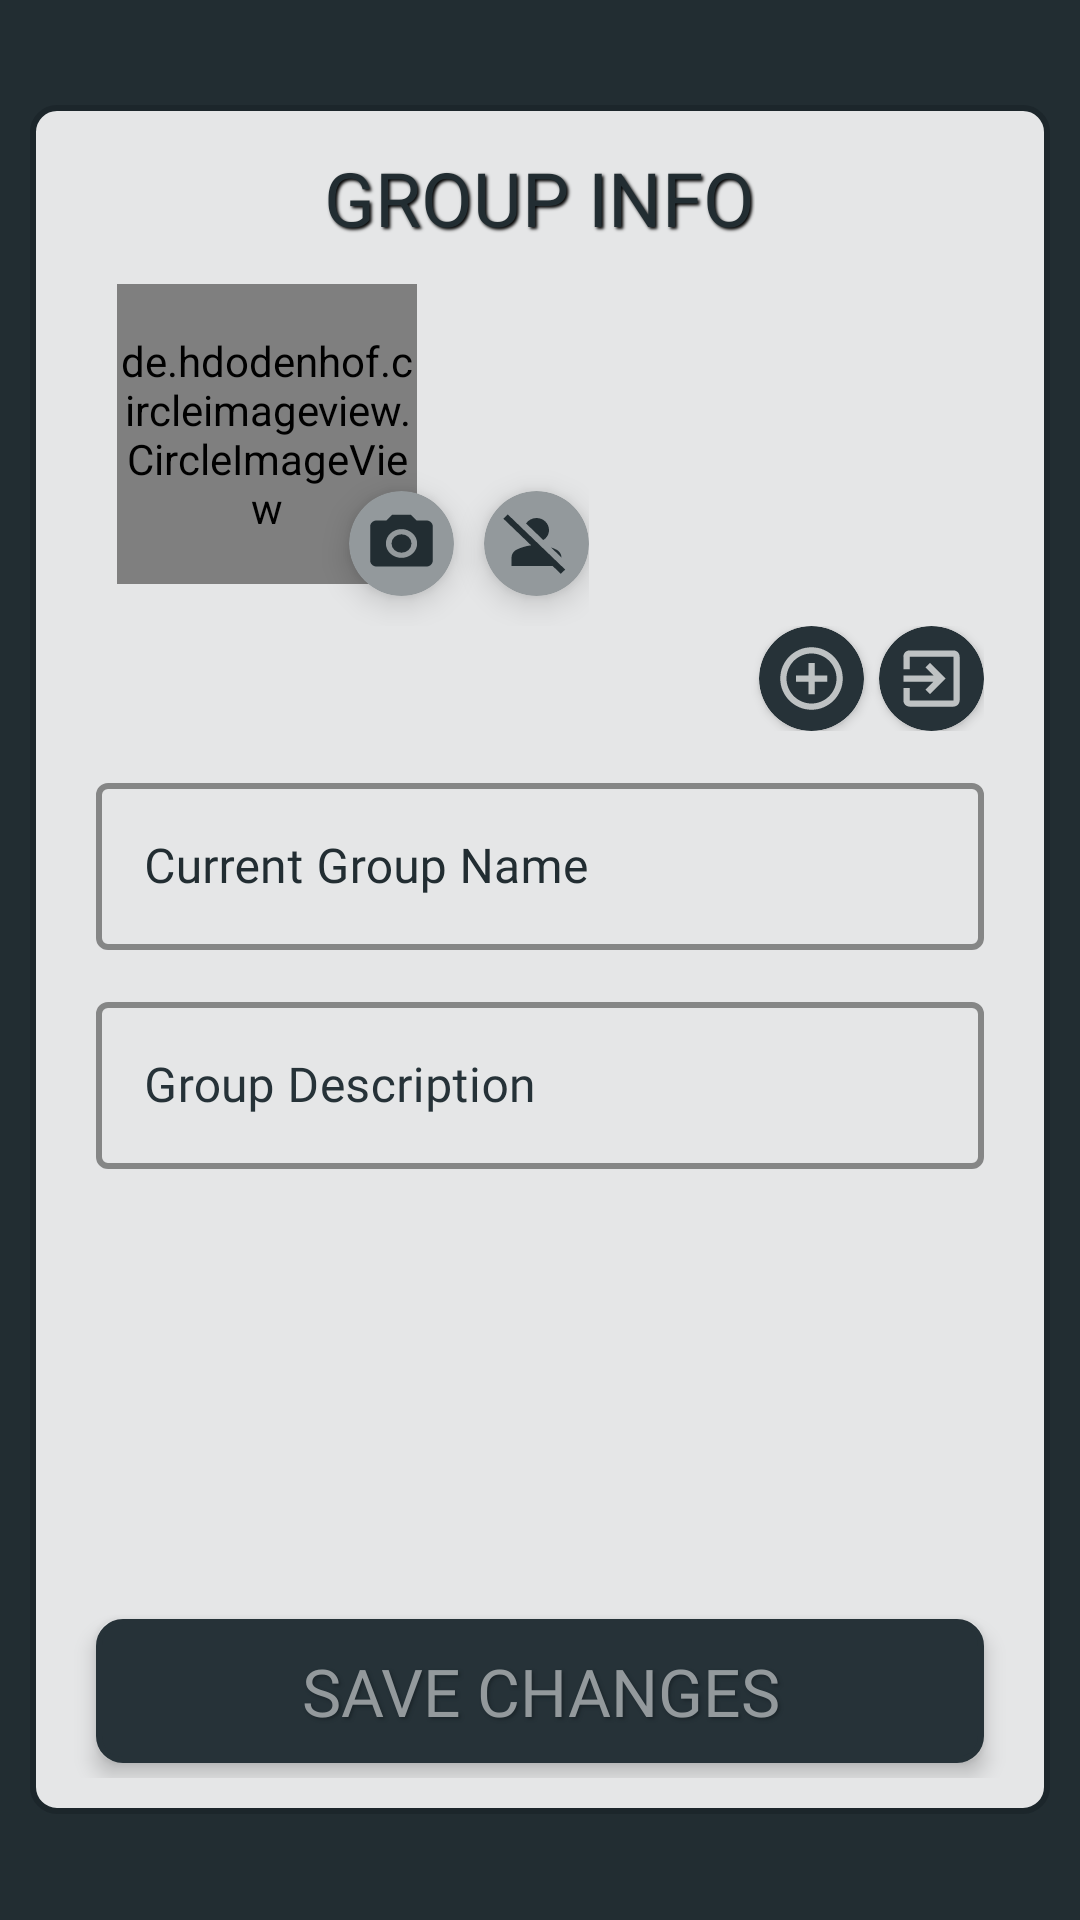

Layout XML and referenced resources for this Android screen:
<!-- AndroidManifest.xml: application theme Theme.Discuter -->
<!-- res/layout/activity_update_group_info.xml -->
<?xml version="1.0" encoding="utf-8"?>
<RelativeLayout xmlns:android="http://schemas.android.com/apk/res/android"
    xmlns:app="http://schemas.android.com/apk/res-auto"
    xmlns:tools="http://schemas.android.com/tools"
    android:layout_width="match_parent"
    android:layout_height="match_parent"
    tools:context=".Activities.UpdateUserInfoActivity"
    android:background="@color/grey8">


    <ProgressBar
        android:id="@+id/load7"
        style="?android:attr/progressBarStyle"
        android:layout_width="wrap_content"
        android:layout_height="wrap_content"
        android:background="@drawable/progressbar_background"
        android:elevation="8dp"
        android:indeterminateTint="@color/grey6"
        android:visibility="gone"
        android:layout_centerInParent="true" />

    <LinearLayout
        android:id="@+id/groupProfileHolder"
        android:layout_width="match_parent"
        android:layout_height="wrap_content"
        android:layout_centerInParent="true"
        android:layout_marginStart="10dp"
        android:layout_marginTop="10dp"
        android:layout_marginEnd="10dp"
        android:layout_marginBottom="10dp"
        android:background="@drawable/curved_entries"
        android:orientation="vertical"
        android:padding="12dp">

        <TextView
            android:layout_width="wrap_content"
            android:layout_height="wrap_content"
            android:layout_gravity="center_horizontal"
            android:layout_margin="2dp"
            android:fontFamily="@font/chewyregular"
            android:shadowColor="@color/black"
            android:shadowDx="2"
            android:shadowDy="2"
            android:shadowRadius="2"
            android:text="GROUP INFO"
            android:textColor="@color/grey8"
            android:textSize="25sp">

        </TextView>

        <LinearLayout
            android:layout_width="wrap_content"
            android:layout_height="wrap_content"
            android:layout_gravity="left"
            android:layout_marginLeft="10dp"
            android:layout_marginTop="10dp"
            android:orientation="horizontal">

            <de.hdodenhof.circleimageview.CircleImageView
                android:id="@+id/civ_updateGroupProfile"
                android:layout_width="100dp"
                android:layout_height="100dp"
                android:layout_gravity="center_horizontal"
                android:layout_margin="7dp"
                android:src="@drawable/default_group_profile"
                app:civ_border_color="@color/grey6"
                app:civ_border_width="2dp" />

            <androidx.cardview.widget.CardView
                android:layout_width="35dp"
                android:layout_height="35dp"
                android:layout_gravity="bottom"
                android:layout_marginLeft="-30dp"
                android:layout_marginTop="10dp"
                android:layout_marginBottom="10dp"
                android:backgroundTint="@color/grey3"
                android:elevation="4dp"
                android:translationZ="4dp"
                app:cardCornerRadius="50dp">

                <ImageView
                    android:id="@+id/iv_camera2"
                    android:layout_width="match_parent"
                    android:layout_height="match_parent"
                    android:layout_marginLeft="5dp"
                    android:layout_marginTop="6dp"
                    android:layout_marginRight="5dp"
                    android:layout_marginBottom="6dp"
                    android:background="@drawable/camera">

                </ImageView>
            </androidx.cardview.widget.CardView>

            <androidx.cardview.widget.CardView
                android:layout_width="35dp"
                android:layout_height="35dp"
                android:layout_gravity="bottom"
                android:layout_marginLeft="10dp"
                android:layout_marginTop="10dp"
                android:layout_marginBottom="10dp"
                android:backgroundTint="@color/grey3"
                android:elevation="4dp"
                android:translationZ="4dp"
                app:cardCornerRadius="50dp">

                <ImageView
                    android:id="@+id/iv_removeGroupProfile"
                    android:layout_width="match_parent"
                    android:layout_height="wrap_content"
                    android:layout_marginLeft="5dp"
                    android:layout_marginTop="5dp"
                    android:layout_marginRight="5dp"
                    android:layout_marginBottom="5dp"
                    android:background="@drawable/remove_profile">

                </ImageView>
            </androidx.cardview.widget.CardView>

        </LinearLayout>

        <LinearLayout
            android:layout_width="match_parent"
            android:layout_height="wrap_content"
            android:layout_marginLeft="10dp"
            android:layout_marginRight="10dp"
            android:gravity="right">

            <androidx.cardview.widget.CardView
                android:layout_width="35dp"
                android:layout_height="35dp"
                android:layout_gravity="bottom|right"
                android:layout_marginRight="5dp"
                android:backgroundTint="@color/grey6"
                app:cardCornerRadius="50dp">

                <ImageView
                    android:id="@+id/iv_addMemberToGroup"
                    android:layout_width="match_parent"
                    android:layout_height="match_parent"
                    android:layout_marginLeft="5dp"
                    android:layout_marginTop="5dp"
                    android:layout_marginRight="5dp"
                    android:layout_marginBottom="5dp"
                    android:background="@drawable/add_circle_outline">

                </ImageView>
            </androidx.cardview.widget.CardView>

            <androidx.cardview.widget.CardView
                android:layout_width="35dp"
                android:layout_height="35dp"
                android:layout_gravity="bottom|right"
                android:backgroundTint="@color/grey6"

                app:cardCornerRadius="50dp">

                <ImageView
                    android:id="@+id/iv_exitGroup"
                    android:layout_width="match_parent"
                    android:layout_height="match_parent"
                    android:layout_marginLeft="5dp"
                    android:layout_marginTop="5dp"
                    android:layout_marginRight="5dp"
                    android:layout_marginBottom="5dp"
                    android:background="@drawable/exit">

                </ImageView>
            </androidx.cardview.widget.CardView>

            <androidx.cardview.widget.CardView
                android:id="@+id/iv_deleteGroupHolder"
                android:layout_width="35dp"
                android:layout_height="35dp"
                android:layout_gravity="bottom|right"
                android:layout_marginLeft="5dp"
                android:layout_marginRight="10dp"
                android:backgroundTint="@color/grey6"
                app:cardCornerRadius="50dp"
                android:visibility="gone">

                <ImageView
                    android:id="@+id/iv_deleteGroup"
                    android:layout_width="wrap_content"
                    android:layout_height="match_parent"
                    android:layout_marginLeft="5dp"
                    android:layout_marginTop="5dp"
                    android:layout_marginRight="5dp"
                    android:layout_marginBottom="5dp"
                    android:background="@drawable/delete">

                </ImageView>
            </androidx.cardview.widget.CardView>
        </LinearLayout>

        <com.google.android.material.textfield.TextInputLayout
            style="@style/Widget.MaterialComponents.TextInputLayout.OutlinedBox"


            android:layout_width="match_parent"
            android:layout_height="wrap_content"
            android:layout_marginLeft="10dp"
            android:layout_marginTop="10dp"
            android:layout_marginRight="10dp"
            android:layout_marginBottom="5dp"
            android:textColorHint="@color/grey8"
            app:boxStrokeColor="@color/grey10"
            app:boxStrokeWidth="2dp"
            app:hintTextAppearance="@style/TextAppearance.App.TextInputLayout">

            <com.google.android.material.textfield.TextInputEditText
                android:id="@+id/til_updateGroupName"
                android:layout_width="match_parent"
                android:layout_height="wrap_content"
                android:fontFamily="@font/chewyregular"
                android:hint="Current Group Name"
                android:singleLine="true"
                android:textColor="@color/grey8"></com.google.android.material.textfield.TextInputEditText>
        </com.google.android.material.textfield.TextInputLayout>

        <com.google.android.material.textfield.TextInputLayout
            style="@style/Widget.MaterialComponents.TextInputLayout.OutlinedBox"

            android:layout_width="match_parent"
            android:layout_height="wrap_content"
            android:layout_marginLeft="10dp"
            android:layout_marginTop="5dp"
            android:layout_marginRight="10dp"
            android:layout_marginBottom="5dp"
            android:textColorHint="@color/grey6"
            app:boxStrokeColor="@color/grey10"
            app:boxStrokeWidth="2dp"
            app:hintTextAppearance="@style/TextAppearance.App.TextInputLayout">

            <com.google.android.material.textfield.TextInputEditText
                android:id="@+id/til_updateGroupDescription"
                android:layout_width="match_parent"
                android:layout_height="wrap_content"
                android:fontFamily="@font/chewyregular"
                android:hint="Group Description"
                android:singleLine="true"
                android:textColor="@color/grey8"></com.google.android.material.textfield.TextInputEditText>
        </com.google.android.material.textfield.TextInputLayout>

        <ScrollView
            android:layout_width="match_parent"
            android:layout_height="120dp"
            android:layout_marginLeft="10dp"
            android:layout_marginTop="5dp"
            android:layout_marginRight="10dp"
            android:layout_marginBottom="5dp">

            <androidx.recyclerview.widget.RecyclerView
                android:id="@+id/rv_groupMembersList"
                android:layout_width="match_parent"
                android:layout_height="120dp">
            </androidx.recyclerview.widget.RecyclerView>
        </ScrollView>

        <Button
            android:id="@+id/btn_saveGroupChanges"
            android:layout_width="match_parent"
            android:layout_height="wrap_content"
            android:layout_marginLeft="10dp"
            android:layout_marginTop="15dp"
            android:layout_marginRight="10dp"
            android:layout_marginBottom="5dp"
            android:background="@drawable/curved_entries"
            android:elevation="2dp"
            android:fontFamily="@font/chewyregular"
            android:inputType="textPersonName"
            android:shadowColor="@color/grey9"
            android:shadowDx="2"
            android:shadowDy="2"
            android:shadowRadius="2"
            android:text="SAVE CHANGES"
            android:textColor="@color/grey3"
            android:textSize="22sp"
            android:translationZ="2dp"
            app:backgroundTint="@color/grey6" />

    </LinearLayout>

</RelativeLayout>
<!-- resources referenced by this layout -->
<resources>
  <color name="black">#FF000000</color>
  <color name="grey10">#171F24</color>
  <color name="grey3">#93999C</color>
  <color name="grey6">#263238</color>
  <color name="grey8">#222D32</color>
  <color name="grey9">#1C262B</color>
  <!-- drawable add_circle_outline (drawable) -->
  <vector android:height="24dp" android:tint="#BEC2C3"
      android:viewportHeight="24" android:viewportWidth="24"
      android:width="24dp" xmlns:android="http://schemas.android.com/apk/res/android">
      <path android:fillColor="@android:color/white" android:pathData="M13,7h-2v4L7,11v2h4v4h2v-4h4v-2h-4L13,7zM12,2C6.48,2 2,6.48 2,12s4.48,10 10,10 10,-4.48 10,-10S17.52,2 12,2zM12,20c-4.41,0 -8,-3.59 -8,-8s3.59,-8 8,-8 8,3.59 8,8 -3.59,8 -8,8z"/>
  </vector>
  <!-- drawable camera (drawable) -->
  <vector android:height="24dp" android:tint="#222D32"
      android:viewportHeight="24" android:viewportWidth="24"
      android:width="24dp" xmlns:android="http://schemas.android.com/apk/res/android">
      <path android:fillColor="@android:color/white" android:pathData="M12,12m-3.2,0a3.2,3.2 0,1 1,6.4 0a3.2,3.2 0,1 1,-6.4 0"/>
      <path android:fillColor="@android:color/white" android:pathData="M9,2L7.17,4L4,4c-1.1,0 -2,0.9 -2,2v12c0,1.1 0.9,2 2,2h16c1.1,0 2,-0.9 2,-2L22,6c0,-1.1 -0.9,-2 -2,-2h-3.17L15,2L9,2zM12,17c-2.76,0 -5,-2.24 -5,-5s2.24,-5 5,-5 5,2.24 5,5 -2.24,5 -5,5z"/>
  </vector>
  <!-- drawable curved_entries (drawable-v24) -->
  <?xml version="1.0" encoding="utf-8"?>
  <shape xmlns:android="http://schemas.android.com/apk/res/android">
      <stroke android:color="@color/grey9" android:width="2dp"/>
      <corners android:radius="8dp" />
      <solid android:color="@color/grey1"/>
  </shape>
  <!-- drawable delete (drawable) -->
  <vector android:height="24dp" android:tint="#BEC2C3"
      android:viewportHeight="24" android:viewportWidth="24"
      android:width="24dp" xmlns:android="http://schemas.android.com/apk/res/android">
      <path android:fillColor="@android:color/white" android:pathData="M6,19c0,1.1 0.9,2 2,2h8c1.1,0 2,-0.9 2,-2V7H6v12zM19,4h-3.5l-1,-1h-5l-1,1H5v2h14V4z"/>
  </vector>
  <!-- drawable exit (drawable) -->
  <vector android:autoMirrored="true" android:height="24dp"
      android:tint="#BEC2C3" android:viewportHeight="24"
      android:viewportWidth="24" android:width="24dp" xmlns:android="http://schemas.android.com/apk/res/android">
      <path android:fillColor="@android:color/white" android:pathData="M10.09,15.59L11.5,17l5,-5 -5,-5 -1.41,1.41L12.67,11H3v2h9.67l-2.58,2.59zM19,3H5c-1.11,0 -2,0.9 -2,2v4h2V5h14v14H5v-4H3v4c0,1.1 0.89,2 2,2h14c1.1,0 2,-0.9 2,-2V5c0,-1.1 -0.9,-2 -2,-2z"/>
  </vector>
  <style name="TextAppearance.App.TextInputLayout" parent="@android:style/TextAppearance">
          
          <item name="android:textColor">@android:color/white</item>
          <item name="android:textSize">16sp</item>
  
      </style>
  <style name="Theme.Discuter" parent="Theme.MaterialComponents.DayNight.NoActionBar">
          
          <item name="colorPrimary">@color/white</item>
          <item name="colorPrimaryVariant">@color/purple_700</item>
          <item name="colorOnPrimary">@color/white</item>
          
          <item name="colorSecondary">@color/teal_200</item>
          <item name="colorSecondaryVariant">@color/teal_200</item>
          <item name="colorOnSecondary">@color/white</item>
          
          <item name="android:statusBarColor" tools:targetApi="l">?attr/colorPrimaryVariant</item>
          
      </style>
  <color name="grey1">#E5E6E7</color>
  <color name="white">#FFFFFFFF</color>
  <color name="purple_700">#222D32</color>
  <color name="teal_200">#FF03DAC5</color>
</resources>
